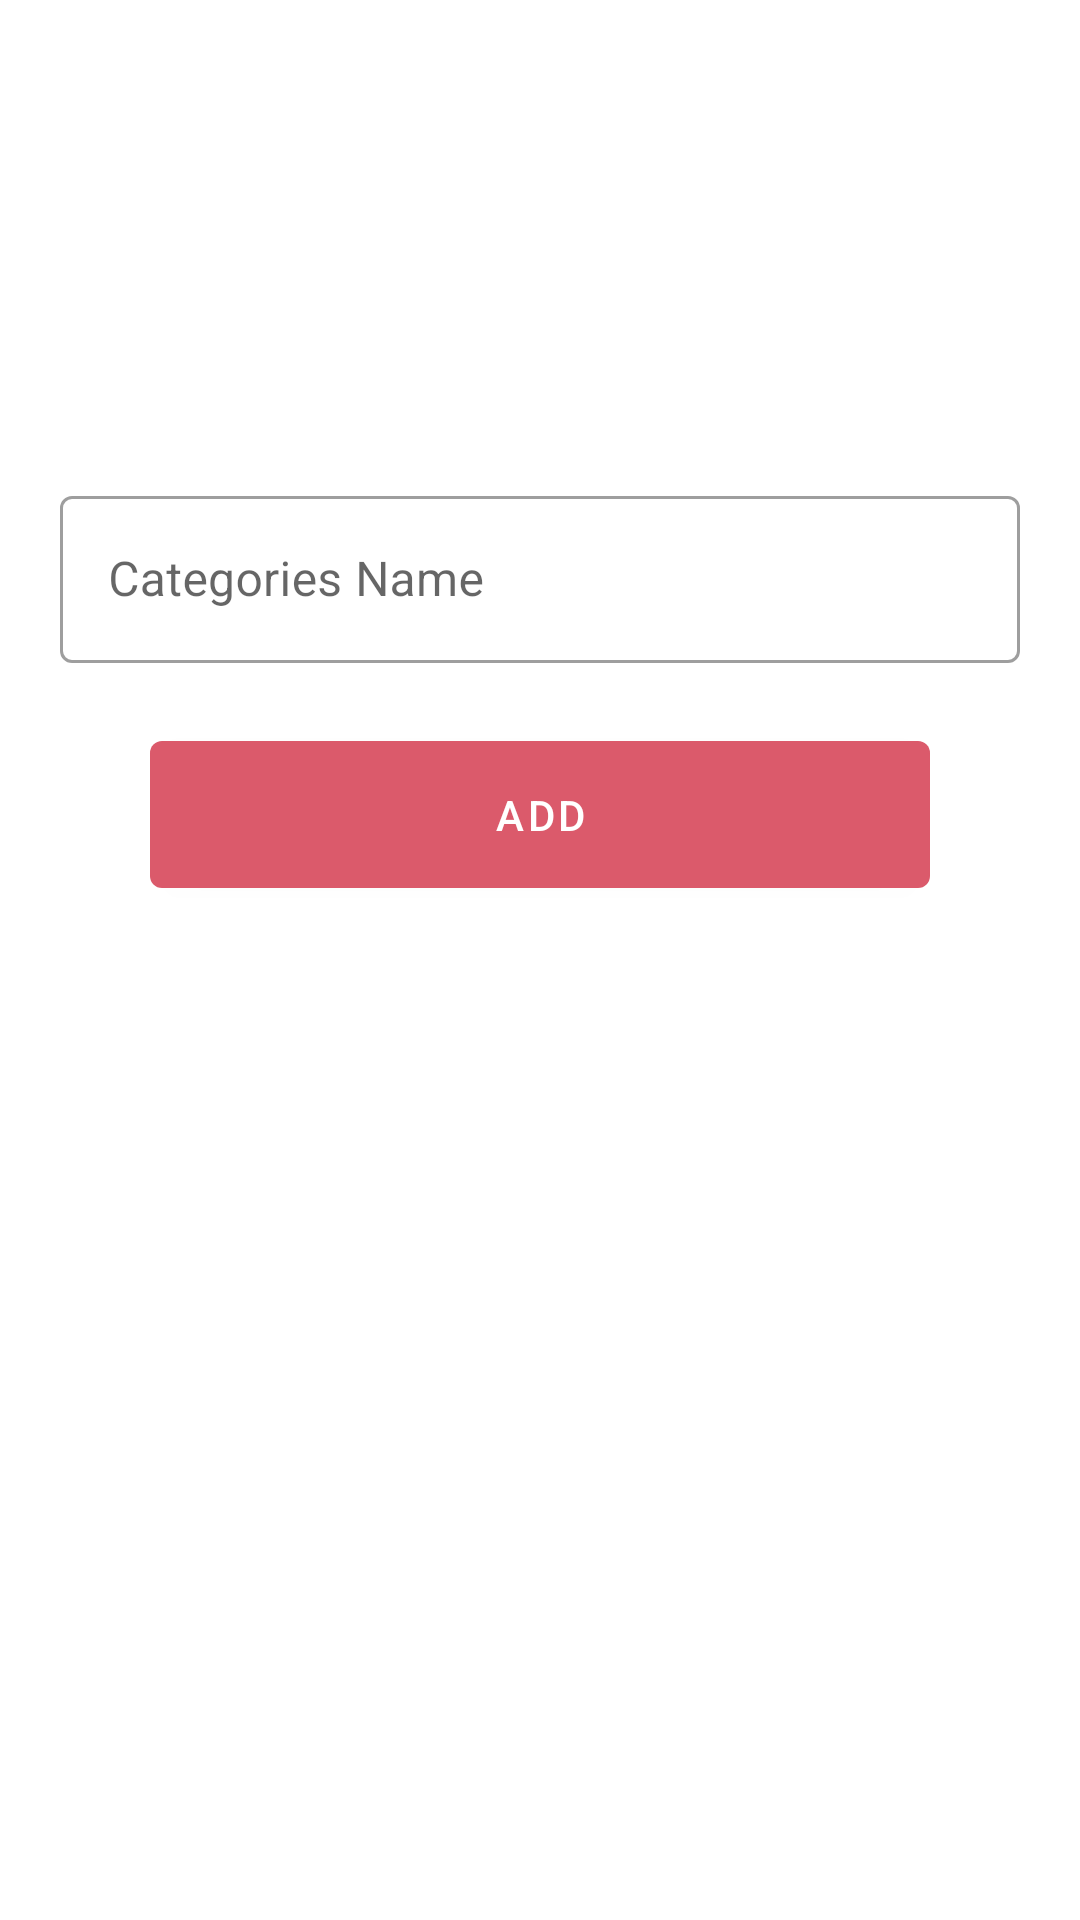

This screen was rendered from an Android layout file. Write that file and the resources it references.
<!-- AndroidManifest.xml: application theme Theme.Task2SqlDatabase -->
<!-- res/layout/activity_add_categories.xml -->
<?xml version="1.0" encoding="utf-8"?>
<LinearLayout xmlns:android="http://schemas.android.com/apk/res/android"
    xmlns:app="http://schemas.android.com/apk/res-auto"
    xmlns:tools="http://schemas.android.com/tools"
    android:layout_width="match_parent"
    android:layout_height="match_parent"
    android:orientation="vertical"
    tools:context=".Categories.AddCategoriesActivity">


    <ImageView
        android:id="@+id/categories_image_id"
        android:layout_width="100dp"
        android:layout_height="100dp"
        android:layout_gravity="center"
        android:layout_marginTop="50dp"
        android:src="@drawable/plus"
        android:contentDescription="Categories image updaload" />

    <com.google.android.material.textfield.TextInputLayout
        android:id="@+id/categoies_name_id"
        style="@style/Widget.MaterialComponents.TextInputLayout.OutlinedBox"
        android:layout_width="match_parent"
        android:layout_marginTop="10dp"
        android:layout_height="wrap_content"
        android:layout_marginHorizontal="20dp">

        <com.google.android.material.textfield.TextInputEditText
            android:layout_width="match_parent"
            android:layout_height="match_parent"
            android:hint="Categories Name"
            android:inputType="text" />
    </com.google.android.material.textfield.TextInputLayout>

    <com.google.android.material.button.MaterialButton
        android:id="@+id/add_categories_btn_id"
        android:layout_width="match_parent"
        android:layout_height="wrap_content"
        android:layout_marginTop="20dp"
        android:padding="15dp"
        android:layout_marginHorizontal="50dp"
        android:text="Add" />


</LinearLayout>
<!-- resources referenced by this layout -->
<resources>
  <style name="Theme.Task2SqlDatabase" parent="Theme.MaterialComponents.DayNight.DarkActionBar">
          
          <item name="colorPrimary">@color/purple_200</item>
          <item name="colorPrimaryVariant">@color/black</item>
          <item name="colorOnPrimary">@color/white</item>
          
          <item name="colorSecondary">@color/teal_200</item>
          <item name="colorSecondaryVariant">@color/teal_700</item>
          <item name="colorOnSecondary">@color/black</item>
          
          <item name="android:statusBarColor">?attr/colorPrimaryVariant</item>
          
      </style>
  <color name="purple_200">#db5a6b</color>
  <color name="black">#FF000000</color>
  <color name="white">#FFFFFFFF</color>
  <color name="teal_200">#FF03DAC5</color>
  <color name="teal_700">#FF018786</color>
</resources>
